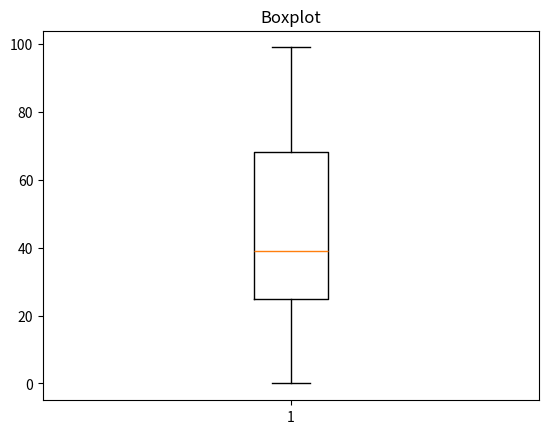

Reproduce this figure in Python.
# Diagrama de caixa

import matplotlib.pyplot as plt
import random

vetor=[]

for i in range(100):
    numero_aleatorio = random.randint(0,100)
    vetor.append(numero_aleatorio)

plt.title("Boxplot")

plt.boxplot(vetor)
plt.show()

